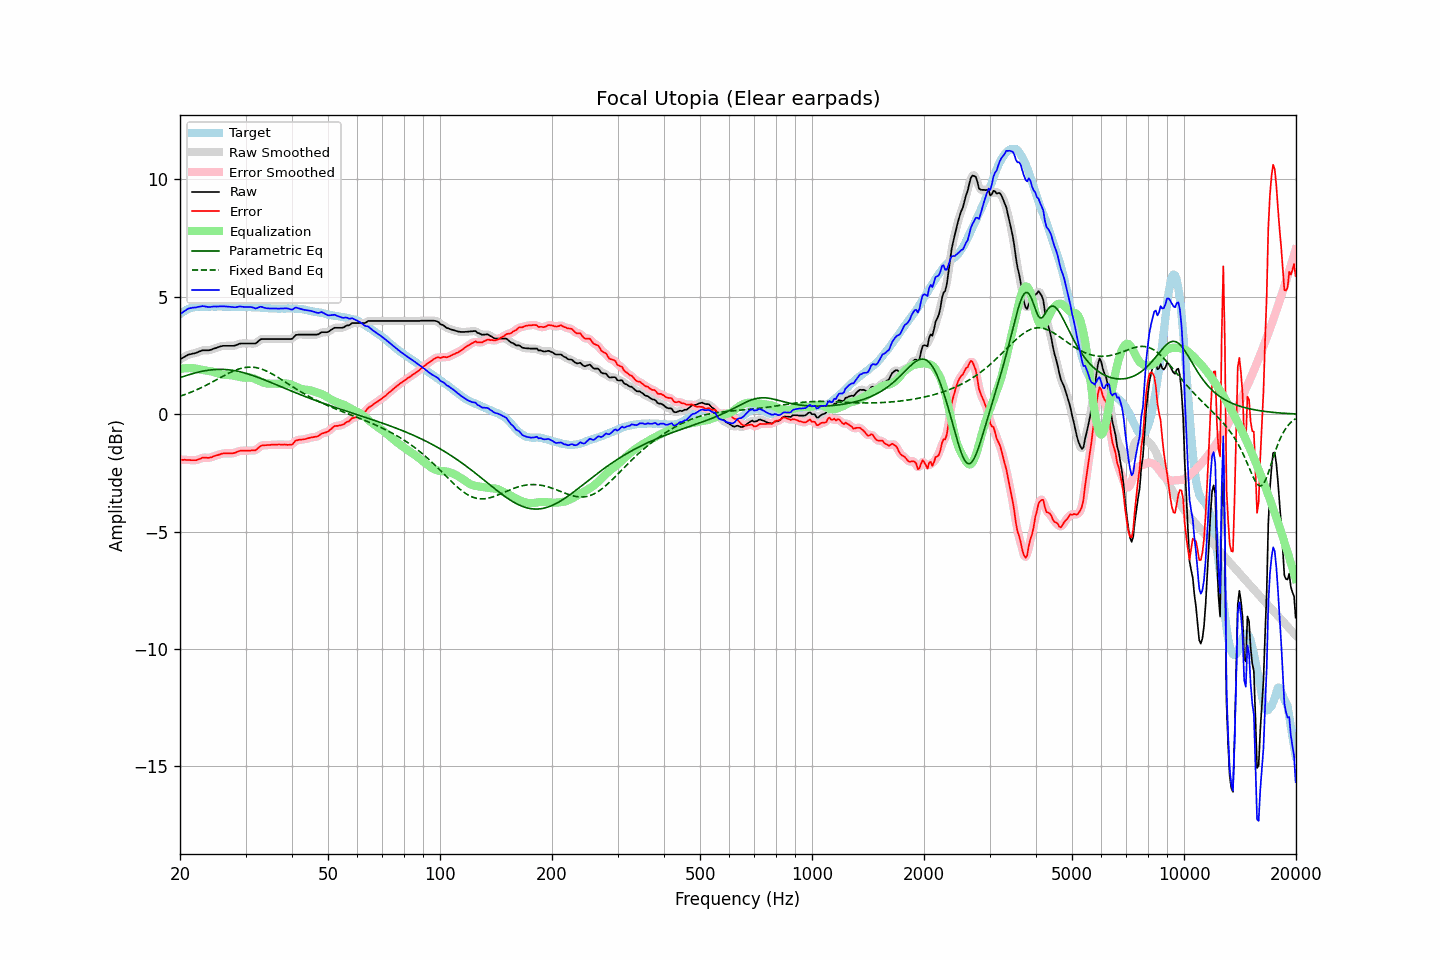

Values plotted in this chart, from the file beside it:
frequency, raw, error, smoothed, error_smoothed, equalization, parametric_eq, fixed_band_eq, equalized_raw, equalized_smoothed, target
20.00, 2.33, -1.93, 2.33, -1.93, 1.92, 1.56, 0.76, 4.25, 4.25, 4.26
20.20, 2.37, -1.94, 2.37, -1.94, 1.93, 1.58, 0.79, 4.30, 4.30, 4.31
20.40, 2.41, -1.95, 2.41, -1.94, 1.94, 1.60, 0.81, 4.35, 4.36, 4.36
20.61, 2.45, -1.94, 2.45, -1.95, 1.95, 1.62, 0.84, 4.40, 4.40, 4.39
20.81, 2.49, -1.95, 2.49, -1.95, 1.96, 1.65, 0.86, 4.45, 4.45, 4.44
21.02, 2.53, -1.95, 2.52, -1.95, 1.96, 1.67, 0.89, 4.49, 4.49, 4.48
21.23, 2.55, -1.95, 2.55, -1.95, 1.96, 1.69, 0.91, 4.51, 4.51, 4.50
21.44, 2.56, -1.96, 2.56, -1.96, 1.96, 1.71, 0.94, 4.52, 4.52, 4.52
21.66, 2.58, -1.96, 2.58, -1.96, 1.96, 1.73, 0.97, 4.54, 4.53, 4.54
21.87, 2.59, -1.96, 2.59, -1.96, 1.95, 1.75, 1.00, 4.54, 4.54, 4.55
22.09, 2.61, -1.96, 2.61, -1.95, 1.94, 1.77, 1.03, 4.55, 4.55, 4.57
22.31, 2.64, -1.94, 2.64, -1.94, 1.92, 1.78, 1.06, 4.56, 4.56, 4.58
22.54, 2.67, -1.91, 2.67, -1.91, 1.91, 1.80, 1.09, 4.58, 4.58, 4.58
22.76, 2.69, -1.89, 2.69, -1.88, 1.90, 1.81, 1.12, 4.59, 4.59, 4.58
22.99, 2.72, -1.85, 2.71, -1.86, 1.88, 1.83, 1.15, 4.60, 4.59, 4.57
23.22, 2.72, -1.85, 2.72, -1.85, 1.87, 1.84, 1.19, 4.59, 4.59, 4.57
23.45, 2.72, -1.85, 2.72, -1.85, 1.86, 1.85, 1.22, 4.58, 4.58, 4.57
23.69, 2.72, -1.86, 2.72, -1.86, 1.85, 1.87, 1.26, 4.57, 4.57, 4.58
23.92, 2.72, -1.86, 2.72, -1.86, 1.84, 1.88, 1.29, 4.56, 4.56, 4.58
24.16, 2.74, -1.84, 2.74, -1.84, 1.83, 1.88, 1.33, 4.57, 4.57, 4.58
24.40, 2.76, -1.83, 2.76, -1.82, 1.81, 1.89, 1.37, 4.57, 4.57, 4.59
24.65, 2.79, -1.79, 2.79, -1.80, 1.80, 1.90, 1.40, 4.59, 4.58, 4.58
24.89, 2.81, -1.77, 2.81, -1.77, 1.77, 1.90, 1.44, 4.58, 4.58, 4.58
25.14, 2.83, -1.75, 2.83, -1.75, 1.75, 1.91, 1.48, 4.58, 4.59, 4.58
25.39, 2.86, -1.73, 2.86, -1.73, 1.73, 1.91, 1.52, 4.59, 4.59, 4.59
25.65, 2.88, -1.71, 2.88, -1.70, 1.71, 1.91, 1.55, 4.59, 4.59, 4.59
25.91, 2.90, -1.68, 2.90, -1.69, 1.69, 1.91, 1.59, 4.59, 4.59, 4.58
26.16, 2.91, -1.67, 2.91, -1.67, 1.68, 1.91, 1.63, 4.59, 4.59, 4.58
26.43, 2.91, -1.67, 2.91, -1.67, 1.68, 1.90, 1.66, 4.59, 4.59, 4.58
26.69, 2.91, -1.67, 2.91, -1.67, 1.67, 1.90, 1.70, 4.58, 4.58, 4.58
26.96, 2.91, -1.67, 2.91, -1.67, 1.67, 1.89, 1.73, 4.58, 4.58, 4.58
27.23, 2.91, -1.67, 2.91, -1.67, 1.66, 1.88, 1.77, 4.57, 4.57, 4.58
27.50, 2.91, -1.67, 2.91, -1.67, 1.66, 1.87, 1.80, 4.57, 4.56, 4.58
27.77, 2.91, -1.66, 2.91, -1.66, 1.65, 1.86, 1.83, 4.56, 4.56, 4.57
28.05, 2.92, -1.65, 2.92, -1.64, 1.63, 1.85, 1.86, 4.55, 4.55, 4.57
28.33, 2.94, -1.62, 2.94, -1.62, 1.62, 1.84, 1.89, 4.56, 4.56, 4.56
28.62, 2.97, -1.59, 2.97, -1.59, 1.60, 1.83, 1.91, 4.57, 4.57, 4.56
28.90, 3.00, -1.57, 2.99, -1.57, 1.58, 1.81, 1.93, 4.58, 4.58, 4.57
29.19, 3.01, -1.55, 3.01, -1.56, 1.57, 1.79, 1.95, 4.58, 4.58, 4.56
29.48, 3.01, -1.56, 3.01, -1.55, 1.56, 1.78, 1.97, 4.57, 4.57, 4.57
29.78, 3.01, -1.55, 3.01, -1.55, 1.55, 1.76, 1.98, 4.56, 4.56, 4.56
30.08, 3.01, -1.56, 3.01, -1.55, 1.55, 1.74, 1.99, 4.56, 4.56, 4.57
30.38, 3.01, -1.55, 3.01, -1.55, 1.56, 1.72, 2.00, 4.57, 4.57, 4.56
30.68, 3.01, -1.55, 3.01, -1.55, 1.56, 1.70, 2.00, 4.57, 4.57, 4.56
30.99, 3.01, -1.55, 3.01, -1.55, 1.55, 1.68, 2.01, 4.56, 4.56, 4.56
31.30, 3.01, -1.54, 3.01, -1.55, 1.54, 1.65, 2.00, 4.55, 4.54, 4.55
31.61, 3.01, -1.54, 3.01, -1.54, 1.52, 1.63, 2.00, 4.53, 4.52, 4.55
31.93, 3.01, -1.54, 3.02, -1.52, 1.49, 1.60, 1.99, 4.50, 4.51, 4.55
32.24, 3.06, -1.48, 3.06, -1.48, 1.46, 1.58, 1.97, 4.52, 4.52, 4.54
32.57, 3.12, -1.42, 3.12, -1.42, 1.43, 1.55, 1.96, 4.55, 4.55, 4.54
32.89, 3.18, -1.36, 3.17, -1.37, 1.40, 1.53, 1.94, 4.58, 4.56, 4.54
33.22, 3.20, -1.33, 3.20, -1.34, 1.37, 1.50, 1.91, 4.57, 4.56, 4.53
33.55, 3.20, -1.33, 3.20, -1.32, 1.34, 1.48, 1.89, 4.54, 4.55, 4.53
33.89, 3.20, -1.32, 3.20, -1.32, 1.32, 1.45, 1.86, 4.52, 4.52, 4.52
34.23, 3.20, -1.32, 3.20, -1.32, 1.31, 1.42, 1.83, 4.51, 4.51, 4.52
34.57, 3.20, -1.31, 3.20, -1.31, 1.30, 1.39, 1.80, 4.50, 4.50, 4.51
34.92, 3.20, -1.31, 3.20, -1.31, 1.30, 1.36, 1.76, 4.50, 4.50, 4.51
35.27, 3.20, -1.30, 3.20, -1.30, 1.30, 1.34, 1.73, 4.50, 4.50, 4.50
35.62, 3.20, -1.30, 3.20, -1.30, 1.30, 1.31, 1.69, 4.50, 4.50, 4.50
35.97, 3.20, -1.30, 3.20, -1.30, 1.30, 1.28, 1.65, 4.50, 4.50, 4.50
... 635 more rows
